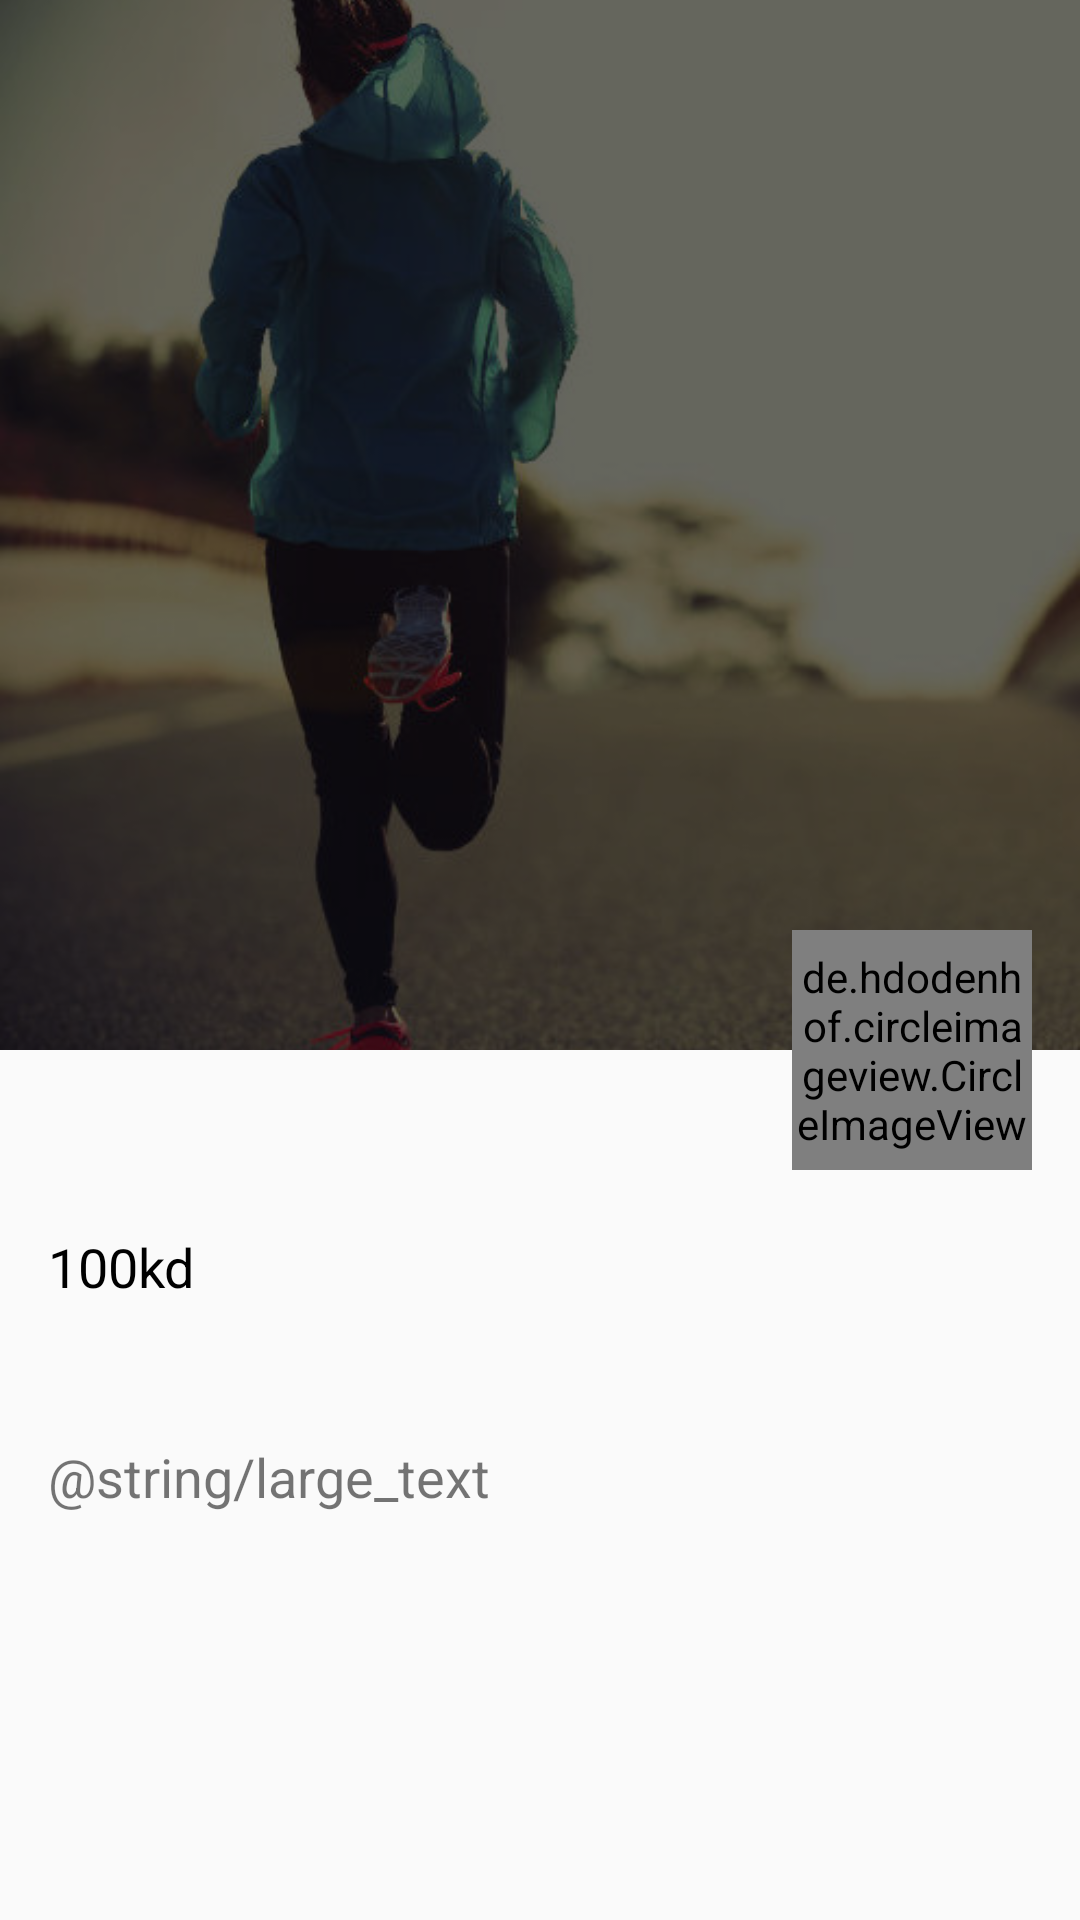

Layout XML and referenced resources for this Android screen:
<!-- AndroidManifest.xml: activity theme AppTheme.NoActionBar -->
<!-- res/layout/activity_offer_details.xml -->
<?xml version="1.0" encoding="utf-8"?>
<android.support.design.widget.CoordinatorLayout xmlns:android="http://schemas.android.com/apk/res/android"
    xmlns:app="http://schemas.android.com/apk/res-auto"
    xmlns:tools="http://schemas.android.com/tools"
    android:layout_width="match_parent"
    android:layout_height="match_parent"
    tools:context="com.fitnessapp.presentation.views.offerdetails.OfferDetailsActivity">

    <android.support.design.widget.AppBarLayout
        android:id="@+id/app_bar"
        android:layout_width="match_parent"
        android:layout_height="@dimen/app_bar_height"
        android:theme="@style/AppTheme.AppBarOverlay">

        <android.support.design.widget.CollapsingToolbarLayout
            android:id="@+id/toolbar_layout"
            android:layout_width="match_parent"
            android:layout_height="match_parent"
            app:layout_scrollFlags="scroll|exitUntilCollapsed"
            app:toolbarId="@+id/toolbar">

            <ImageView
                android:id="@+id/offer_image"
                android:layout_width="match_parent"
                android:layout_height="match_parent"
                android:scaleType="centerCrop"
                android:src="@drawable/user_details_back" />

            <View
                android:layout_width="match_parent"
                android:layout_height="match_parent"
                android:background="@color/dim_back_color" />

            <android.support.v7.widget.Toolbar
                android:id="@+id/toolbar"
                android:layout_width="match_parent"
                android:layout_height="?attr/actionBarSize"
                app:layout_collapseMode="pin"
                app:popupTheme="@style/AppTheme.PopupOverlay" />

        </android.support.design.widget.CollapsingToolbarLayout>
    </android.support.design.widget.AppBarLayout>

    <include layout="@layout/content_offer_details" />

    <de.hdodenhof.circleimageview.CircleImageView
        android:id="@+id/store_image"
        android:layout_width="80dp"
        android:layout_height="80dp"
        android:layout_margin="@dimen/fab_margin"
        android:scaleType="centerCrop"
        app:layout_anchor="@id/app_bar"
        app:layout_anchorGravity="bottom|end"
        app:srcCompat="@drawable/place_holder_image" />

</android.support.design.widget.CoordinatorLayout>
<!-- res/layout/content_offer_details.xml (included above) -->
<?xml version="1.0" encoding="utf-8"?>
<android.support.v4.widget.NestedScrollView xmlns:android="http://schemas.android.com/apk/res/android"
    xmlns:app="http://schemas.android.com/apk/res-auto"
    xmlns:tools="http://schemas.android.com/tools"
    android:layout_width="match_parent"
    android:layout_height="match_parent"
    app:layout_behavior="@string/appbar_scrolling_view_behavior"
    tools:context="com.fitnessapp.presentation.views.offerdetails.OfferDetailsActivity"
    tools:showIn="@layout/activity_offer_details">

    <LinearLayout
        android:layout_width="match_parent"
        android:layout_height="wrap_content"
        android:orientation="vertical">

        <TextView
            android:id="@+id/offer_price"
            android:layout_width="wrap_content"
            android:layout_height="50dp"
            android:layout_marginLeft="@dimen/activity_horizontal_margin"
            android:layout_marginRight="@dimen/activity_horizontal_margin"
            android:layout_marginTop="60dp"
            android:lineSpacingExtra="2dp"
            android:text="100kd"
            android:textColor="@android:color/black"
            android:textSize="@dimen/font_size_large" />

        <TextView
            android:id="@+id/offer_details"
            android:layout_width="wrap_content"
            android:layout_height="wrap_content"
            android:layout_marginLeft="@dimen/activity_horizontal_margin"
            android:layout_marginRight="@dimen/activity_horizontal_margin"
            android:layout_marginTop="20dp"
            android:lineSpacingExtra="2dp"
            android:text="@string/large_text"
            android:textSize="@dimen/font_size_large" />

    </LinearLayout>

</android.support.v4.widget.NestedScrollView>
<!-- resources referenced by this layout -->
<resources>
  <color name="dim_back_color">#99000000</color>
  <dimen name="activity_horizontal_margin">16dp</dimen>
  <dimen name="app_bar_height">350dp</dimen>
  <dimen name="fab_margin">16dp</dimen>
  <dimen name="font_size_large">18sp</dimen>
  <!-- drawable user_details_back: jpg bitmap (drawable, 29809 bytes) -->
  <style name="AppTheme.AppBarOverlay" parent="ThemeOverlay.AppCompat.Dark.ActionBar" />
  <style name="AppTheme.PopupOverlay" parent="ThemeOverlay.AppCompat.Light" />
  <style name="AppTheme.NoActionBar">
          <item name="windowActionBar">false</item>
          <item name="windowNoTitle">true</item>
      </style>
</resources>
